The GitHub repository Irfan-iz/The-Fridge-Chef contains a labelled image folder "dataset" with 16 categories: bean, bitter gourd, bottle gourd, brinjal, broccoli, cabbage, capsicum, carrot, cauliflower, cucumber, lemongrass, papaya, potato, pumpkin, radish, tomato. Examples follow, each with its label.

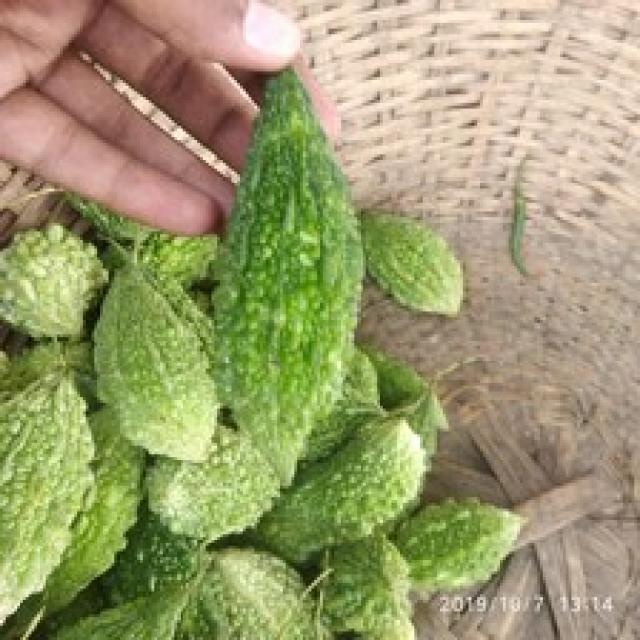
Label: bitter gourd

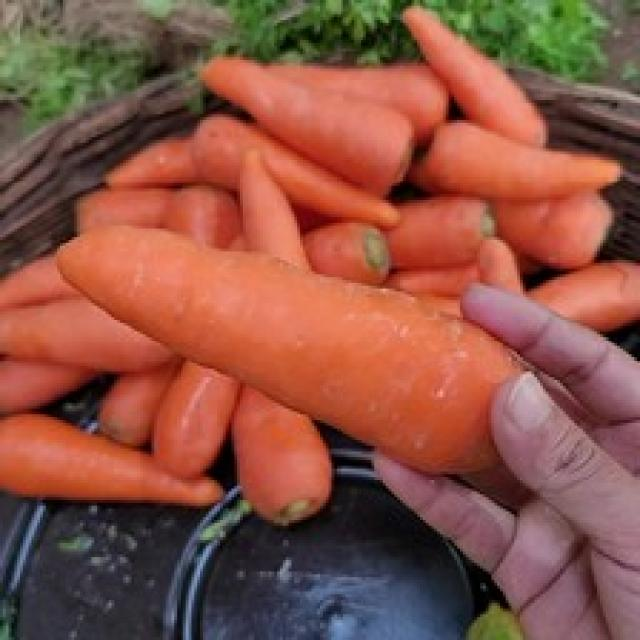
Label: carrot

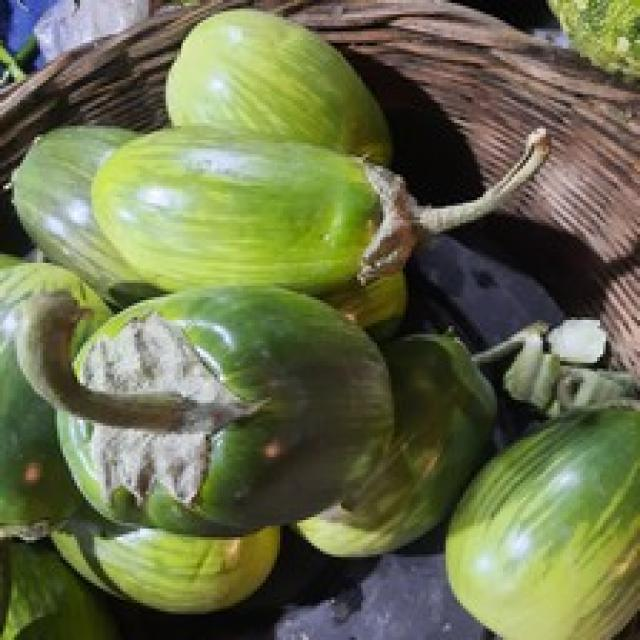
Label: brinjal

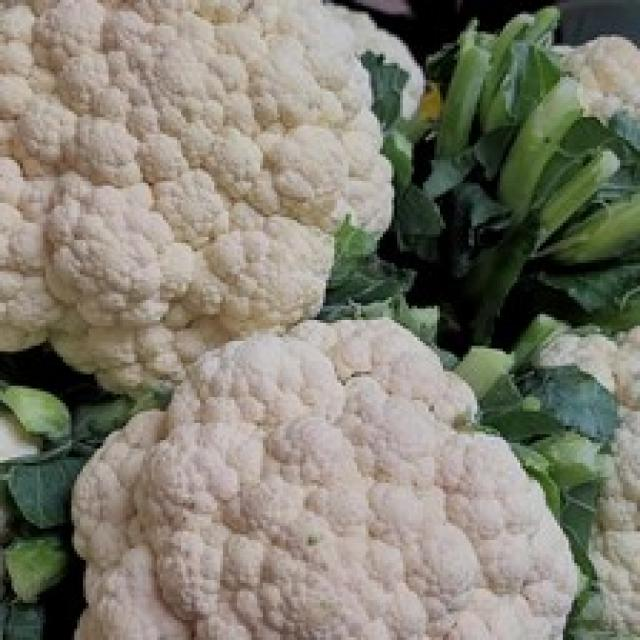
Label: cauliflower

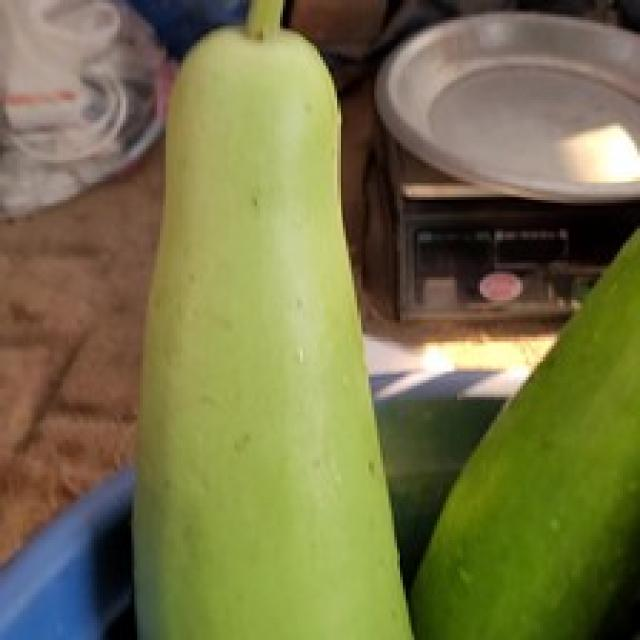
Label: bottle gourd

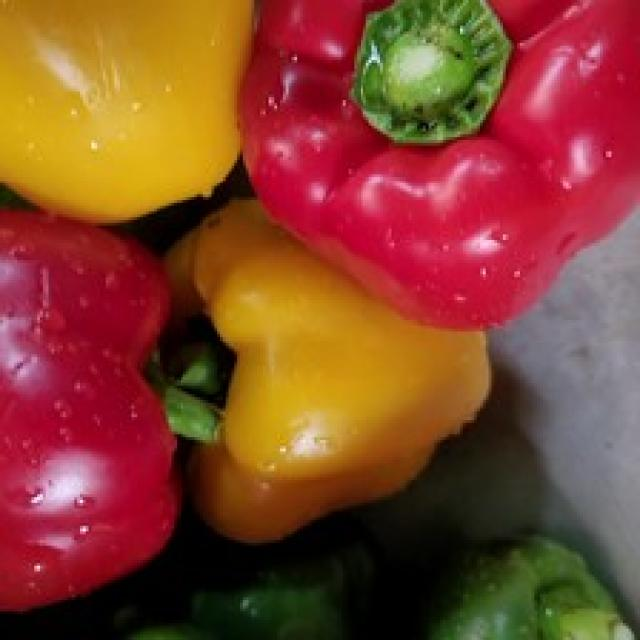
Label: capsicum
